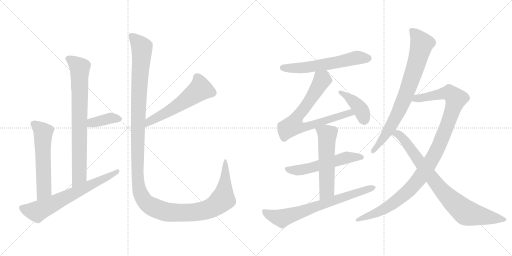
t = 0.00 s
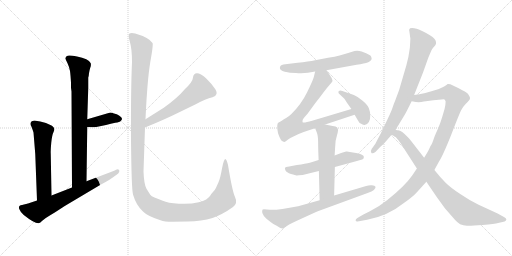
t = 2.51 s
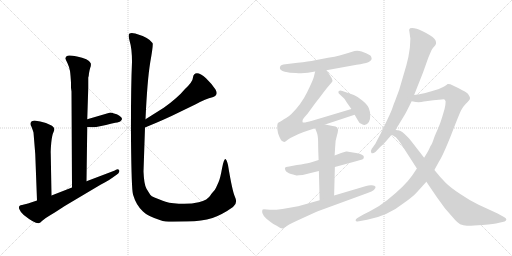
t = 5.01 s
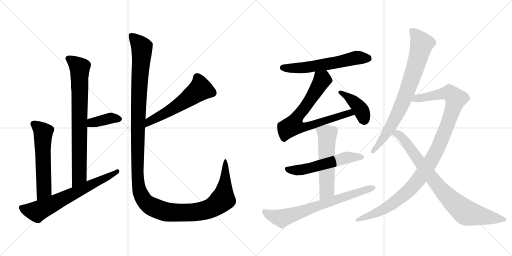
t = 7.52 s
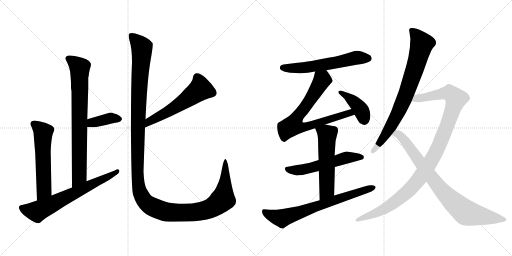
t = 10.03 s
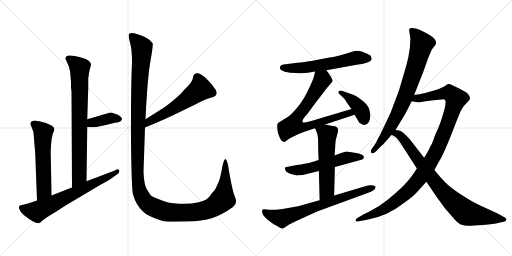
t = 12.53 s

The animated SVG that drew these frames (rendered in a browser with its animation timeline set to each time). Animation: 15 CSS @keyframes rules; one cycle of 12.53 s.

<svg version="1.1" viewBox="0 0 2048 1024" xmlns="http://www.w3.org/2000/svg">
  <g stroke="lightgray" stroke-dasharray="1,1" stroke-width="1" transform="scale(4, 4)">
    <line x1="0" y1="0" x2="256" y2="256"></line>
    <line x1="256" y1="0" x2="0" y2="256"></line>
    <line x1="128" y1="0" x2="128" y2="256"></line>
    <line x1="0" y1="128" x2="256" y2="128"></line>
    <line x1="256" y1="0" x2="512" y2="256"></line>
    <line x1="512" y1="0" x2="256" y2="256"></line>
    <line x1="384" y1="0" x2="384" y2="256"></line>
    <line x1="256" y1="128" x2="512" y2="128"></line>
  </g>
<g transform="scale(1, -1) translate(0, -850)">
   <style type="text/css">
    @keyframes keyframes0 {
      from {
       stroke: black;
       stroke-dashoffset: 793;
       stroke-width: 128;
       }
       72% {
       animation-timing-function: step-end;
       stroke: black;
       stroke-dashoffset: 0;
       stroke-width: 128;
       }
       to {
       stroke: black;
       stroke-width: 1024;
       }
       }
       #make-me-a-hanzi-animation-0 {
         animation: keyframes0 0.895345s both;
         animation-delay: 0.000000s;
         animation-timing-function: linear;
       }
    @keyframes keyframes1 {
      from {
       stroke: black;
       stroke-dashoffset: 382;
       stroke-width: 128;
       }
       55% {
       animation-timing-function: step-end;
       stroke: black;
       stroke-dashoffset: 0;
       stroke-width: 128;
       }
       to {
       stroke: black;
       stroke-width: 1024;
       }
       }
       #make-me-a-hanzi-animation-1 {
         animation: keyframes1 0.560872s both;
         animation-delay: 0.895345s;
         animation-timing-function: linear;
       }
    @keyframes keyframes2 {
      from {
       stroke: black;
       stroke-dashoffset: 580;
       stroke-width: 128;
       }
       65% {
       animation-timing-function: step-end;
       stroke: black;
       stroke-dashoffset: 0;
       stroke-width: 128;
       }
       to {
       stroke: black;
       stroke-width: 1024;
       }
       }
       #make-me-a-hanzi-animation-2 {
         animation: keyframes2 0.722005s both;
         animation-delay: 1.456217s;
         animation-timing-function: linear;
       }
    @keyframes keyframes3 {
      from {
       stroke: black;
       stroke-dashoffset: 680;
       stroke-width: 128;
       }
       69% {
       animation-timing-function: step-end;
       stroke: black;
       stroke-dashoffset: 0;
       stroke-width: 128;
       }
       to {
       stroke: black;
       stroke-width: 1024;
       }
       }
       #make-me-a-hanzi-animation-3 {
         animation: keyframes3 0.803385s both;
         animation-delay: 2.178222s;
         animation-timing-function: linear;
       }
    @keyframes keyframes4 {
      from {
       stroke: black;
       stroke-dashoffset: 570;
       stroke-width: 128;
       }
       65% {
       animation-timing-function: step-end;
       stroke: black;
       stroke-dashoffset: 0;
       stroke-width: 128;
       }
       to {
       stroke: black;
       stroke-width: 1024;
       }
       }
       #make-me-a-hanzi-animation-4 {
         animation: keyframes4 0.713867s both;
         animation-delay: 2.981607s;
         animation-timing-function: linear;
       }
    @keyframes keyframes5 {
      from {
       stroke: black;
       stroke-dashoffset: 1434;
       stroke-width: 128;
       }
       82% {
       animation-timing-function: step-end;
       stroke: black;
       stroke-dashoffset: 0;
       stroke-width: 128;
       }
       to {
       stroke: black;
       stroke-width: 1024;
       }
       }
       #make-me-a-hanzi-animation-5 {
         animation: keyframes5 1.416992s both;
         animation-delay: 3.695474s;
         animation-timing-function: linear;
       }
    @keyframes keyframes6 {
      from {
       stroke: black;
       stroke-dashoffset: 603;
       stroke-width: 128;
       }
       66% {
       animation-timing-function: step-end;
       stroke: black;
       stroke-dashoffset: 0;
       stroke-width: 128;
       }
       to {
       stroke: black;
       stroke-width: 1024;
       }
       }
       #make-me-a-hanzi-animation-6 {
         animation: keyframes6 0.740723s both;
         animation-delay: 5.112466s;
         animation-timing-function: linear;
       }
    @keyframes keyframes7 {
      from {
       stroke: black;
       stroke-dashoffset: 756;
       stroke-width: 128;
       }
       71% {
       animation-timing-function: step-end;
       stroke: black;
       stroke-dashoffset: 0;
       stroke-width: 128;
       }
       to {
       stroke: black;
       stroke-width: 1024;
       }
       }
       #make-me-a-hanzi-animation-7 {
         animation: keyframes7 0.865234s both;
         animation-delay: 5.853189s;
         animation-timing-function: linear;
       }
    @keyframes keyframes8 {
      from {
       stroke: black;
       stroke-dashoffset: 408;
       stroke-width: 128;
       }
       57% {
       animation-timing-function: step-end;
       stroke: black;
       stroke-dashoffset: 0;
       stroke-width: 128;
       }
       to {
       stroke: black;
       stroke-width: 1024;
       }
       }
       #make-me-a-hanzi-animation-8 {
         animation: keyframes8 0.582031s both;
         animation-delay: 6.718423s;
         animation-timing-function: linear;
       }
    @keyframes keyframes9 {
      from {
       stroke: black;
       stroke-dashoffset: 564;
       stroke-width: 128;
       }
       65% {
       animation-timing-function: step-end;
       stroke: black;
       stroke-dashoffset: 0;
       stroke-width: 128;
       }
       to {
       stroke: black;
       stroke-width: 1024;
       }
       }
       #make-me-a-hanzi-animation-9 {
         animation: keyframes9 0.708984s both;
         animation-delay: 7.300454s;
         animation-timing-function: linear;
       }
    @keyframes keyframes10 {
      from {
       stroke: black;
       stroke-dashoffset: 565;
       stroke-width: 128;
       }
       65% {
       animation-timing-function: step-end;
       stroke: black;
       stroke-dashoffset: 0;
       stroke-width: 128;
       }
       to {
       stroke: black;
       stroke-width: 1024;
       }
       }
       #make-me-a-hanzi-animation-10 {
         animation: keyframes10 0.709798s both;
         animation-delay: 8.009438s;
         animation-timing-function: linear;
       }
    @keyframes keyframes11 {
      from {
       stroke: black;
       stroke-dashoffset: 721;
       stroke-width: 128;
       }
       70% {
       animation-timing-function: step-end;
       stroke: black;
       stroke-dashoffset: 0;
       stroke-width: 128;
       }
       to {
       stroke: black;
       stroke-width: 1024;
       }
       }
       #make-me-a-hanzi-animation-11 {
         animation: keyframes11 0.836751s both;
         animation-delay: 8.719236s;
         animation-timing-function: linear;
       }
    @keyframes keyframes12 {
      from {
       stroke: black;
       stroke-dashoffset: 801;
       stroke-width: 128;
       }
       72% {
       animation-timing-function: step-end;
       stroke: black;
       stroke-dashoffset: 0;
       stroke-width: 128;
       }
       to {
       stroke: black;
       stroke-width: 1024;
       }
       }
       #make-me-a-hanzi-animation-12 {
         animation: keyframes12 0.901855s both;
         animation-delay: 9.555987s;
         animation-timing-function: linear;
       }
    @keyframes keyframes13 {
      from {
       stroke: black;
       stroke-dashoffset: 1096;
       stroke-width: 128;
       }
       78% {
       animation-timing-function: step-end;
       stroke: black;
       stroke-dashoffset: 0;
       stroke-width: 128;
       }
       to {
       stroke: black;
       stroke-width: 1024;
       }
       }
       #make-me-a-hanzi-animation-13 {
         animation: keyframes13 1.141927s both;
         animation-delay: 10.457842s;
         animation-timing-function: linear;
       }
    @keyframes keyframes14 {
      from {
       stroke: black;
       stroke-dashoffset: 838;
       stroke-width: 128;
       }
       73% {
       animation-timing-function: step-end;
       stroke: black;
       stroke-dashoffset: 0;
       stroke-width: 128;
       }
       to {
       stroke: black;
       stroke-width: 1024;
       }
       }
       #make-me-a-hanzi-animation-14 {
         animation: keyframes14 0.931966s both;
         animation-delay: 11.599769s;
         animation-timing-function: linear;
       }
</style>
<path d="M 284.0 499.5 L 286.0 484.5 L 288.0 100.5 C 288.0 70.5 346.0 95.5 346.0 125.5 L 349.0 342.5 L 349.0 373.5 L 353.0 499.5 L 353.0 540.5 Q 355.0 543.5 356.0 557.5 Q 358.0 570.5 361.0 579.5 Q 365.0 587.5 363.0 597.5 Q 361.0 605.5 345.0 613.5 Q 330.0 620.5 308.0 624.5 Q 286.0 628.5 278.0 628.5 Q 270.0 628.5 265.0 624.5 Q 261.0 619.5 261.0 616.5 L 270.0 597.5 Q 278.0 580.5 280.0 566.5 Q 282.0 552.5 284.0 520.5 L 284.0 499.5 Z" fill="lightgray"></path> 
<path d="M 349.0 342.5 L 366.0 341.5 Q 366.0 340.5 385.0 342.5 L 424.0 350.5 Q 444.0 356.5 461.0 359.5 Q 479.0 361.5 484.0 367.5 Q 495.0 376.5 476.0 388.5 Q 468.0 394.5 456.0 396.5 Q 445.0 400.5 438.0 399.5 L 349.0 373.5 C 320.0 365.5 319.0 344.5 349.0 342.5 Z" fill="lightgray"></path> 
<path d="M 206.0 68.5 L 203.0 234.5 Q 202.0 247.5 205.0 279.5 Q 208.0 310.5 215.0 324.5 Q 222.0 337.5 208.0 347.5 Q 183.0 360.5 161.0 364.5 L 143.0 367.5 Q 136.0 368.5 127.0 365.5 Q 117.0 357.5 126.0 343.5 Q 132.0 327.5 134.0 320.5 L 141.0 234.5 L 148.0 48.5 C 149.0 18.5 207.0 38.5 206.0 68.5 Z" fill="lightgray"></path> 
<path d="M 288.0 100.5 L 206.0 68.5 L 148.0 48.5 L 112.0 36.5 L 88.0 30.5 Q 72.0 28.5 77.0 14.5 Q 83.0 -0.5 95.0 -9.5 Q 139.0 -44.5 155.0 -42.5 Q 161.0 -41.5 169.0 -32.5 Q 178.0 -23.5 219.0 0.5 L 259.0 26.5 L 402.0 111.5 Q 444.0 134.5 448.0 138.5 L 465.0 150.5 Q 475.0 156.5 477.0 163.5 Q 479.0 169.5 474.0 172.5 Q 469.0 174.5 464.0 171.5 Q 459.0 168.5 454.0 166.5 L 346.0 125.5 L 288.0 100.5 Z" fill="lightgray"></path> 
<path d="M 580.0 340.5 Q 661.0 373.5 717.0 401.5 L 783.0 433.5 Q 823.0 455.5 850.0 461.5 Q 876.0 469.5 862.0 492.5 Q 848.0 514.5 824.0 537.5 Q 802.0 557.5 788.0 557.5 Q 773.0 556.5 772.0 540.5 Q 771.0 523.5 740.0 494.5 Q 710.0 458.5 655.0 419.5 L 582.0 373.5 C 557.0 357.5 552.0 329.5 580.0 340.5 Z" fill="lightgray"></path> 
<path d="M 690.0 -36.5 L 750.0 -35.5 Q 807.0 -34.5 850.0 -21.5 Q 890.0 -7.5 932.0 22.5 Q 952.0 37.5 940.0 62.5 Q 929.0 86.5 912.0 190.5 Q 907.0 210.5 903.0 213.5 Q 896.0 216.5 888.0 176.5 Q 881.0 136.5 874.0 121.5 L 864.0 99.5 Q 861.0 91.5 851.0 81.5 Q 842.0 71.5 842.0 69.5 Q 831.0 50.5 795.0 41.5 Q 760.0 32.5 715.0 35.5 Q 671.0 38.5 651.0 47.5 L 618.0 60.5 Q 605.0 64.5 601.0 71.5 L 586.0 95.5 Q 576.0 112.5 574.0 164.5 L 580.0 340.5 L 582.0 373.5 Q 589.0 528.5 601.0 601.5 Q 614.0 673.5 610.0 678.5 Q 596.0 700.5 541.0 716.5 Q 525.0 720.5 518.0 716.5 Q 511.0 711.5 519.0 684.5 Q 528.0 656.5 528.0 602.5 Q 523.0 488.5 524.0 291.5 Q 526.0 93.5 532.0 72.5 Q 545.0 28.5 572.0 4.5 Q 589.0 -13.5 642.0 -30.5 Q 658.0 -36.5 690.0 -36.5 Z" fill="lightgray"></path> 
<path d="M 1305.5 569.0 L 1426.5 591.0 Q 1489.5 599.0 1486.5 617.0 Q 1485.5 624.0 1481.5 628.0 Q 1471.5 634.0 1464.5 637.0 L 1446.5 644.0 Q 1427.5 650.0 1408.5 643.5 Q 1389.5 637.0 1382.5 635.0 L 1358.5 628.0 Q 1340.5 623.0 1312.5 619.0 L 1260.5 609.0 Q 1234.5 604.0 1190.5 599.0 L 1133.5 592.0 Q 1120.5 590.0 1119.5 579.5 Q 1118.5 569.0 1139.0 563.5 Q 1159.5 558.0 1183.5 558.0 Q 1219.5 554.0 1260.5 564.0 L 1305.5 569.0 Z" fill="lightgray"></path> 
<path d="M 1300.5 352.0 L 1418.5 391.0 C 1446.5 400.0 1434.5 423.0 1405.5 414.0 L 1248.5 367.0 Q 1214.5 357.0 1210.5 361.0 Q 1207.5 370.0 1218.5 382.0 Q 1229.5 393.0 1245.5 416.0 Q 1261.5 439.0 1279.5 461.0 Q 1307.5 499.0 1320.5 513.0 Q 1332.5 526.0 1329.5 529.0 Q 1329.5 537.0 1305.5 569.0 C 1287.5 593.0 1267.5 593.0 1260.5 564.0 L 1255.5 543.0 Q 1252.5 530.0 1228.5 481.0 Q 1204.5 432.0 1165.5 394.0 Q 1156.5 385.0 1144.5 378.0 Q 1131.5 371.0 1128.5 368.0 L 1118.5 362.0 L 1115.5 361.0 L 1110.5 356.0 Q 1106.5 342.0 1112.5 316.0 Q 1123.5 284.0 1132.5 284.0 Q 1136.5 280.0 1144.5 286.0 Q 1151.5 292.0 1161.5 298.0 L 1194.5 314.0 Q 1216.5 324.0 1232.5 328.0 L 1260.5 337.0 L 1300.5 352.0 Z" fill="lightgray"></path> 
<path d="M 1418.5 391.0 L 1432.5 367.0 Q 1436.5 357.0 1446.5 354.0 Q 1463.5 343.0 1475.5 362.0 Q 1481.5 372.0 1481.0 388.5 Q 1480.5 405.0 1475.5 417.5 Q 1470.5 430.0 1450.5 447.0 Q 1430.5 464.0 1415.5 470.0 L 1369.5 486.0 Q 1362.5 489.0 1358.0 487.5 Q 1353.5 486.0 1353.5 482.0 Q 1352.5 478.0 1359.5 472.0 L 1375.5 457.0 Q 1378.5 454.0 1388.5 438.0 L 1405.5 414.0 L 1418.5 391.0 Z" fill="lightgray"></path> 
<path d="M 1274.5 210.0 L 1239.5 199.0 Q 1223.5 195.0 1187.5 190.0 L 1156.5 184.0 Q 1141.5 182.0 1140.0 179.0 Q 1138.5 176.0 1142.0 168.0 Q 1145.5 160.0 1164.0 154.5 Q 1182.5 149.0 1185.5 148.5 Q 1188.5 148.0 1210.5 150.0 L 1275.5 166.0 L 1339.5 182.0 L 1427.5 206.0 Q 1450.5 212.0 1453.5 215.0 Q 1455.5 221.0 1455.5 222.0 Q 1455.5 232.0 1424.5 238.0 L 1411.5 240.0 L 1387.5 244.0 L 1384.5 244.0 L 1364.5 238.0 L 1338.5 228.0 L 1274.5 210.0 Z" fill="lightgray"></path> 
<path d="M 1260.5 337.0 L 1266.5 322.0 Q 1272.5 308.0 1272.5 281.0 Q 1272.5 254.0 1274.5 210.0 L 1275.5 166.0 L 1278.5 49.0 C 1279.5 19.0 1335.5 38.0 1336.5 68.0 L 1339.5 182.0 L 1338.5 228.0 L 1340.5 260.0 L 1342.5 287.0 L 1347.5 307.0 Q 1348.5 311.0 1350.5 318.0 Q 1358.5 346.0 1330.5 346.0 L 1300.5 352.0 C 1271.5 358.0 1250.5 362.0 1260.5 337.0 Z" fill="lightgray"></path> 
<path d="M 1278.5 49.0 L 1192.5 25.0 Q 1105.5 8.0 1079.0 11.0 Q 1052.5 14.0 1050.5 12.0 L 1048.5 6.0 Q 1045.5 -12.0 1082.5 -38.0 Q 1092.5 -47.0 1108.5 -54.0 Q 1125.5 -66.0 1132.5 -64.0 L 1150.5 -52.0 Q 1156.5 -47.0 1211.5 -22.0 L 1268.5 4.0 L 1470.5 78.0 Q 1488.5 85.0 1495.5 90.0 Q 1512.5 107.0 1487.5 109.0 Q 1475.5 110.0 1464.5 106.0 L 1336.5 68.0 L 1278.5 49.0 Z" fill="lightgray"></path> 
<path d="M 1638.5 717.0 Q 1640.5 701.0 1641.5 696.0 L 1639.5 660.0 Q 1634.5 619.0 1625.5 589.0 L 1596.5 490.0 L 1580.5 447.0 Q 1574.5 433.0 1570.0 419.5 Q 1565.5 406.0 1552.5 378.0 L 1522.5 315.0 Q 1512.5 297.0 1501.5 275.0 L 1486.5 254.0 Q 1480.5 243.0 1485.5 238.5 Q 1490.5 234.0 1501.5 242.0 L 1520.5 262.0 Q 1534.5 273.0 1547.5 289.0 Q 1560.5 305.0 1563.5 308.5 L 1582.5 331.0 L 1619.5 392.0 Q 1623.5 398.0 1646.5 445.0 L 1656.5 470.0 L 1692.5 561.0 L 1713.5 620.0 L 1725.5 648.0 Q 1727.5 653.0 1732.5 659.0 L 1740.5 668.0 Q 1749.5 682.0 1737.5 695.5 Q 1725.5 709.0 1690.5 725.5 Q 1655.5 742.0 1640.5 737.0 Q 1637.5 734.0 1636.5 730.0 L 1638.5 717.0 Z" fill="lightgray"></path> 
<path d="M 1667.5 176.0 L 1649.5 149.0 Q 1620.5 107.0 1549.5 50.0 Q 1517.5 24.0 1479.5 5.0 L 1453.5 -8.0 L 1429.5 -22.0 Q 1421.5 -26.0 1422.5 -32.0 Q 1423.5 -37.0 1430.5 -36.0 L 1468.5 -29.0 Q 1550.5 -14.0 1615.5 38.0 Q 1651.5 63.0 1667.5 81.0 L 1705.5 123.0 L 1737.5 170.0 L 1755.5 203.0 Q 1771.5 227.0 1804.5 310.0 Q 1836.5 393.0 1844.5 409.0 Q 1852.5 424.0 1862.5 434.0 Q 1871.5 443.0 1876.5 449.0 Q 1881.5 454.0 1879.5 461.0 Q 1877.5 467.0 1871.5 475.0 Q 1864.5 482.0 1836.5 496.0 L 1801.5 513.0 Q 1791.5 515.0 1790.5 514.0 Q 1783.5 506.0 1755.5 494.0 Q 1696.5 475.0 1656.5 470.0 C 1626.5 465.0 1616.5 449.0 1646.5 445.0 L 1663.5 442.0 Q 1680.5 440.0 1695.5 444.0 L 1733.5 449.0 L 1766.5 452.0 Q 1778.5 454.0 1779.5 451.0 Q 1780.5 448.0 1782.5 444.0 Q 1782.5 432.0 1778.5 415.0 L 1768.5 381.0 Q 1762.5 360.0 1750.5 332.0 Q 1737.5 304.0 1733.5 290.0 Q 1728.5 276.0 1725.5 271.0 Q 1721.5 266.0 1717.5 256.0 Q 1713.5 246.0 1696.5 219.0 L 1667.5 176.0 Z" fill="lightgray"></path> 
<path d="M 1563.5 309.0 Q 1566.5 312.0 1572.5 308.0 Q 1577.5 304.0 1582.5 302.0 Q 1586.5 299.0 1602.5 277.0 L 1667.5 176.0 L 1705.5 123.0 L 1745.5 64.0 L 1779.5 17.0 L 1820.5 -30.0 Q 1830.5 -41.0 1840.5 -47.0 Q 1853.5 -52.0 1867.5 -53.0 Q 1881.5 -54.0 1930.5 -50.0 Q 1979.5 -45.0 1992.5 -42.0 L 2018.5 -36.0 Q 2023.5 -34.0 2025.5 -29.0 Q 2026.5 -23.0 2017.5 -19.0 L 1990.5 -4.0 L 1914.5 31.0 Q 1880.5 47.0 1842.5 73.0 Q 1803.5 98.0 1782.5 119.0 Q 1761.5 140.0 1737.5 170.0 L 1696.5 219.0 L 1644.5 286.0 Q 1637.5 295.0 1632.5 300.0 Q 1605.5 329.0 1592.5 329.0 Q 1588.5 329.0 1582.5 331.0 C 1553.5 338.0 1535.5 318.0 1563.5 309.0 Z" fill="lightgray"></path> 
      <clipPath id="make-me-a-hanzi-clip-0">
      <path d="M 284.0 499.5 L 286.0 484.5 L 288.0 100.5 C 288.0 70.5 346.0 95.5 346.0 125.5 L 349.0 342.5 L 349.0 373.5 L 353.0 499.5 L 353.0 540.5 Q 355.0 543.5 356.0 557.5 Q 358.0 570.5 361.0 579.5 Q 365.0 587.5 363.0 597.5 Q 361.0 605.5 345.0 613.5 Q 330.0 620.5 308.0 624.5 Q 286.0 628.5 278.0 628.5 Q 270.0 628.5 265.0 624.5 Q 261.0 619.5 261.0 616.5 L 270.0 597.5 Q 278.0 580.5 280.0 566.5 Q 282.0 552.5 284.0 520.5 L 284.0 499.5 Z" fill="lightgray"></path>
      </clipPath>
      <path clip-path="url(#make-me-a-hanzi-clip-0)" d="M 272.0 615.5 L 319.0 579.5 L 317.0 144.5 L 293.0 108.5 " fill="none" id="make-me-a-hanzi-animation-0" stroke-dasharray="665 1330" stroke-linecap="round"></path>

      <clipPath id="make-me-a-hanzi-clip-1">
      <path d="M 349.0 342.5 L 366.0 341.5 Q 366.0 340.5 385.0 342.5 L 424.0 350.5 Q 444.0 356.5 461.0 359.5 Q 479.0 361.5 484.0 367.5 Q 495.0 376.5 476.0 388.5 Q 468.0 394.5 456.0 396.5 Q 445.0 400.5 438.0 399.5 L 349.0 373.5 C 320.0 365.5 319.0 344.5 349.0 342.5 Z" fill="lightgray"></path>
      </clipPath>
      <path clip-path="url(#make-me-a-hanzi-clip-1)" d="M 354.0 350.5 L 367.0 359.5 L 441.0 377.5 L 475.0 376.5 " fill="none" id="make-me-a-hanzi-animation-1" stroke-dasharray="254 508" stroke-linecap="round"></path>

      <clipPath id="make-me-a-hanzi-clip-2">
      <path d="M 206.0 68.5 L 203.0 234.5 Q 202.0 247.5 205.0 279.5 Q 208.0 310.5 215.0 324.5 Q 222.0 337.5 208.0 347.5 Q 183.0 360.5 161.0 364.5 L 143.0 367.5 Q 136.0 368.5 127.0 365.5 Q 117.0 357.5 126.0 343.5 Q 132.0 327.5 134.0 320.5 L 141.0 234.5 L 148.0 48.5 C 149.0 18.5 207.0 38.5 206.0 68.5 Z" fill="lightgray"></path>
      </clipPath>
      <path clip-path="url(#make-me-a-hanzi-clip-2)" d="M 134.0 355.5 L 173.0 321.5 L 175.0 87.5 L 153.0 56.5 " fill="none" id="make-me-a-hanzi-animation-2" stroke-dasharray="452 904" stroke-linecap="round"></path>

      <clipPath id="make-me-a-hanzi-clip-3">
      <path d="M 288.0 100.5 L 206.0 68.5 L 148.0 48.5 L 112.0 36.5 L 88.0 30.5 Q 72.0 28.5 77.0 14.5 Q 83.0 -0.5 95.0 -9.5 Q 139.0 -44.5 155.0 -42.5 Q 161.0 -41.5 169.0 -32.5 Q 178.0 -23.5 219.0 0.5 L 259.0 26.5 L 402.0 111.5 Q 444.0 134.5 448.0 138.5 L 465.0 150.5 Q 475.0 156.5 477.0 163.5 Q 479.0 169.5 474.0 172.5 Q 469.0 174.5 464.0 171.5 Q 459.0 168.5 454.0 166.5 L 346.0 125.5 L 288.0 100.5 Z" fill="lightgray"></path>
      </clipPath>
      <path clip-path="url(#make-me-a-hanzi-clip-3)" d="M 86.0 19.5 L 148.0 4.5 L 405.0 128.5 L 470.0 166.5 " fill="none" id="make-me-a-hanzi-animation-3" stroke-dasharray="552 1104" stroke-linecap="round"></path>

      <clipPath id="make-me-a-hanzi-clip-4">
      <path d="M 580.0 340.5 Q 661.0 373.5 717.0 401.5 L 783.0 433.5 Q 823.0 455.5 850.0 461.5 Q 876.0 469.5 862.0 492.5 Q 848.0 514.5 824.0 537.5 Q 802.0 557.5 788.0 557.5 Q 773.0 556.5 772.0 540.5 Q 771.0 523.5 740.0 494.5 Q 710.0 458.5 655.0 419.5 L 582.0 373.5 C 557.0 357.5 552.0 329.5 580.0 340.5 Z" fill="lightgray"></path>
      </clipPath>
      <path clip-path="url(#make-me-a-hanzi-clip-4)" d="M 788.0 541.5 L 802.0 493.5 L 712.0 428.5 L 609.0 371.5 L 590.0 356.5 L 587.0 345.5 " fill="none" id="make-me-a-hanzi-animation-4" stroke-dasharray="442 884" stroke-linecap="round"></path>

      <clipPath id="make-me-a-hanzi-clip-5">
      <path d="M 690.0 -36.5 L 750.0 -35.5 Q 807.0 -34.5 850.0 -21.5 Q 890.0 -7.5 932.0 22.5 Q 952.0 37.5 940.0 62.5 Q 929.0 86.5 912.0 190.5 Q 907.0 210.5 903.0 213.5 Q 896.0 216.5 888.0 176.5 Q 881.0 136.5 874.0 121.5 L 864.0 99.5 Q 861.0 91.5 851.0 81.5 Q 842.0 71.5 842.0 69.5 Q 831.0 50.5 795.0 41.5 Q 760.0 32.5 715.0 35.5 Q 671.0 38.5 651.0 47.5 L 618.0 60.5 Q 605.0 64.5 601.0 71.5 L 586.0 95.5 Q 576.0 112.5 574.0 164.5 L 580.0 340.5 L 582.0 373.5 Q 589.0 528.5 601.0 601.5 Q 614.0 673.5 610.0 678.5 Q 596.0 700.5 541.0 716.5 Q 525.0 720.5 518.0 716.5 Q 511.0 711.5 519.0 684.5 Q 528.0 656.5 528.0 602.5 Q 523.0 488.5 524.0 291.5 Q 526.0 93.5 532.0 72.5 Q 545.0 28.5 572.0 4.5 Q 589.0 -13.5 642.0 -30.5 Q 658.0 -36.5 690.0 -36.5 Z" fill="lightgray"></path>
      </clipPath>
      <path clip-path="url(#make-me-a-hanzi-clip-5)" d="M 524.0 709.5 L 567.0 660.5 L 553.0 410.5 L 549.0 164.5 L 556.0 96.5 L 576.0 49.5 L 615.0 20.5 L 663.0 3.5 L 771.0 0.5 L 843.0 17.5 L 891.0 54.5 L 902.0 135.5 L 903.0 208.5 " fill="none" id="make-me-a-hanzi-animation-5" stroke-dasharray="1306 2612" stroke-linecap="round"></path>

      <clipPath id="make-me-a-hanzi-clip-6">
      <path d="M 1305.5 569.0 L 1426.5 591.0 Q 1489.5 599.0 1486.5 617.0 Q 1485.5 624.0 1481.5 628.0 Q 1471.5 634.0 1464.5 637.0 L 1446.5 644.0 Q 1427.5 650.0 1408.5 643.5 Q 1389.5 637.0 1382.5 635.0 L 1358.5 628.0 Q 1340.5 623.0 1312.5 619.0 L 1260.5 609.0 Q 1234.5 604.0 1190.5 599.0 L 1133.5 592.0 Q 1120.5 590.0 1119.5 579.5 Q 1118.5 569.0 1139.0 563.5 Q 1159.5 558.0 1183.5 558.0 Q 1219.5 554.0 1260.5 564.0 L 1305.5 569.0 Z" fill="lightgray"></path>
      </clipPath>
      <path clip-path="url(#make-me-a-hanzi-clip-6)" d="M 1130.5 579.0 L 1205.5 578.0 L 1427.5 619.0 L 1473.5 616.0 " fill="none" id="make-me-a-hanzi-animation-6" stroke-dasharray="475 950" stroke-linecap="round"></path>

      <clipPath id="make-me-a-hanzi-clip-7">
      <path d="M 1300.5 352.0 L 1418.5 391.0 C 1446.5 400.0 1434.5 423.0 1405.5 414.0 L 1248.5 367.0 Q 1214.5 357.0 1210.5 361.0 Q 1207.5 370.0 1218.5 382.0 Q 1229.5 393.0 1245.5 416.0 Q 1261.5 439.0 1279.5 461.0 Q 1307.5 499.0 1320.5 513.0 Q 1332.5 526.0 1329.5 529.0 Q 1329.5 537.0 1305.5 569.0 C 1287.5 593.0 1267.5 593.0 1260.5 564.0 L 1255.5 543.0 Q 1252.5 530.0 1228.5 481.0 Q 1204.5 432.0 1165.5 394.0 Q 1156.5 385.0 1144.5 378.0 Q 1131.5 371.0 1128.5 368.0 L 1118.5 362.0 L 1115.5 361.0 L 1110.5 356.0 Q 1106.5 342.0 1112.5 316.0 Q 1123.5 284.0 1132.5 284.0 Q 1136.5 280.0 1144.5 286.0 Q 1151.5 292.0 1161.5 298.0 L 1194.5 314.0 Q 1216.5 324.0 1232.5 328.0 L 1260.5 337.0 L 1300.5 352.0 Z" fill="lightgray"></path>
      </clipPath>
      <path clip-path="url(#make-me-a-hanzi-clip-7)" d="M 1268.5 556.0 L 1288.5 532.0 L 1284.5 523.0 L 1230.5 435.0 L 1188.5 382.0 L 1171.5 348.0 L 1191.5 341.0 L 1234.5 345.0 L 1387.5 396.0 L 1399.5 399.0 L 1409.5 393.0 " fill="none" id="make-me-a-hanzi-animation-7" stroke-dasharray="628 1256" stroke-linecap="round"></path>

      <clipPath id="make-me-a-hanzi-clip-8">
      <path d="M 1418.5 391.0 L 1432.5 367.0 Q 1436.5 357.0 1446.5 354.0 Q 1463.5 343.0 1475.5 362.0 Q 1481.5 372.0 1481.0 388.5 Q 1480.5 405.0 1475.5 417.5 Q 1470.5 430.0 1450.5 447.0 Q 1430.5 464.0 1415.5 470.0 L 1369.5 486.0 Q 1362.5 489.0 1358.0 487.5 Q 1353.5 486.0 1353.5 482.0 Q 1352.5 478.0 1359.5 472.0 L 1375.5 457.0 Q 1378.5 454.0 1388.5 438.0 L 1405.5 414.0 L 1418.5 391.0 Z" fill="lightgray"></path>
      </clipPath>
      <path clip-path="url(#make-me-a-hanzi-clip-8)" d="M 1361.5 480.0 L 1427.5 431.0 L 1445.5 407.0 L 1458.5 369.0 " fill="none" id="make-me-a-hanzi-animation-8" stroke-dasharray="280 560" stroke-linecap="round"></path>

      <clipPath id="make-me-a-hanzi-clip-9">
      <path d="M 1274.5 210.0 L 1239.5 199.0 Q 1223.5 195.0 1187.5 190.0 L 1156.5 184.0 Q 1141.5 182.0 1140.0 179.0 Q 1138.5 176.0 1142.0 168.0 Q 1145.5 160.0 1164.0 154.5 Q 1182.5 149.0 1185.5 148.5 Q 1188.5 148.0 1210.5 150.0 L 1275.5 166.0 L 1339.5 182.0 L 1427.5 206.0 Q 1450.5 212.0 1453.5 215.0 Q 1455.5 221.0 1455.5 222.0 Q 1455.5 232.0 1424.5 238.0 L 1411.5 240.0 L 1387.5 244.0 L 1384.5 244.0 L 1364.5 238.0 L 1338.5 228.0 L 1274.5 210.0 Z" fill="lightgray"></path>
      </clipPath>
      <path clip-path="url(#make-me-a-hanzi-clip-9)" d="M 1145.5 174.0 L 1176.5 169.0 L 1225.5 174.0 L 1384.5 219.0 L 1446.5 221.0 " fill="none" id="make-me-a-hanzi-animation-9" stroke-dasharray="436 872" stroke-linecap="round"></path>

      <clipPath id="make-me-a-hanzi-clip-10">
      <path d="M 1260.5 337.0 L 1266.5 322.0 Q 1272.5 308.0 1272.5 281.0 Q 1272.5 254.0 1274.5 210.0 L 1275.5 166.0 L 1278.5 49.0 C 1279.5 19.0 1335.5 38.0 1336.5 68.0 L 1339.5 182.0 L 1338.5 228.0 L 1340.5 260.0 L 1342.5 287.0 L 1347.5 307.0 Q 1348.5 311.0 1350.5 318.0 Q 1358.5 346.0 1330.5 346.0 L 1300.5 352.0 C 1271.5 358.0 1250.5 362.0 1260.5 337.0 Z" fill="lightgray"></path>
      </clipPath>
      <path clip-path="url(#make-me-a-hanzi-clip-10)" d="M 1268.5 336.0 L 1308.5 310.0 L 1307.5 90.0 L 1284.5 56.0 " fill="none" id="make-me-a-hanzi-animation-10" stroke-dasharray="437 874" stroke-linecap="round"></path>

      <clipPath id="make-me-a-hanzi-clip-11">
      <path d="M 1278.5 49.0 L 1192.5 25.0 Q 1105.5 8.0 1079.0 11.0 Q 1052.5 14.0 1050.5 12.0 L 1048.5 6.0 Q 1045.5 -12.0 1082.5 -38.0 Q 1092.5 -47.0 1108.5 -54.0 Q 1125.5 -66.0 1132.5 -64.0 L 1150.5 -52.0 Q 1156.5 -47.0 1211.5 -22.0 L 1268.5 4.0 L 1470.5 78.0 Q 1488.5 85.0 1495.5 90.0 Q 1512.5 107.0 1487.5 109.0 Q 1475.5 110.0 1464.5 106.0 L 1336.5 68.0 L 1278.5 49.0 Z" fill="lightgray"></path>
      </clipPath>
      <path clip-path="url(#make-me-a-hanzi-clip-11)" d="M 1055.5 7.0 L 1073.5 -8.0 L 1128.5 -23.0 L 1492.5 100.0 " fill="none" id="make-me-a-hanzi-animation-11" stroke-dasharray="593 1186" stroke-linecap="round"></path>

      <clipPath id="make-me-a-hanzi-clip-12">
      <path d="M 1638.5 717.0 Q 1640.5 701.0 1641.5 696.0 L 1639.5 660.0 Q 1634.5 619.0 1625.5 589.0 L 1596.5 490.0 L 1580.5 447.0 Q 1574.5 433.0 1570.0 419.5 Q 1565.5 406.0 1552.5 378.0 L 1522.5 315.0 Q 1512.5 297.0 1501.5 275.0 L 1486.5 254.0 Q 1480.5 243.0 1485.5 238.5 Q 1490.5 234.0 1501.5 242.0 L 1520.5 262.0 Q 1534.5 273.0 1547.5 289.0 Q 1560.5 305.0 1563.5 308.5 L 1582.5 331.0 L 1619.5 392.0 Q 1623.5 398.0 1646.5 445.0 L 1656.5 470.0 L 1692.5 561.0 L 1713.5 620.0 L 1725.5 648.0 Q 1727.5 653.0 1732.5 659.0 L 1740.5 668.0 Q 1749.5 682.0 1737.5 695.5 Q 1725.5 709.0 1690.5 725.5 Q 1655.5 742.0 1640.5 737.0 Q 1637.5 734.0 1636.5 730.0 L 1638.5 717.0 Z" fill="lightgray"></path>
      </clipPath>
      <path clip-path="url(#make-me-a-hanzi-clip-12)" d="M 1645.5 729.0 L 1671.5 702.0 L 1686.5 675.0 L 1661.5 580.0 L 1620.5 463.0 L 1586.5 387.0 L 1531.5 294.0 L 1490.5 246.0 " fill="none" id="make-me-a-hanzi-animation-12" stroke-dasharray="673 1346" stroke-linecap="round"></path>

      <clipPath id="make-me-a-hanzi-clip-13">
      <path d="M 1667.5 176.0 L 1649.5 149.0 Q 1620.5 107.0 1549.5 50.0 Q 1517.5 24.0 1479.5 5.0 L 1453.5 -8.0 L 1429.5 -22.0 Q 1421.5 -26.0 1422.5 -32.0 Q 1423.5 -37.0 1430.5 -36.0 L 1468.5 -29.0 Q 1550.5 -14.0 1615.5 38.0 Q 1651.5 63.0 1667.5 81.0 L 1705.5 123.0 L 1737.5 170.0 L 1755.5 203.0 Q 1771.5 227.0 1804.5 310.0 Q 1836.5 393.0 1844.5 409.0 Q 1852.5 424.0 1862.5 434.0 Q 1871.5 443.0 1876.5 449.0 Q 1881.5 454.0 1879.5 461.0 Q 1877.5 467.0 1871.5 475.0 Q 1864.5 482.0 1836.5 496.0 L 1801.5 513.0 Q 1791.5 515.0 1790.5 514.0 Q 1783.5 506.0 1755.5 494.0 Q 1696.5 475.0 1656.5 470.0 C 1626.5 465.0 1616.5 449.0 1646.5 445.0 L 1663.5 442.0 Q 1680.5 440.0 1695.5 444.0 L 1733.5 449.0 L 1766.5 452.0 Q 1778.5 454.0 1779.5 451.0 Q 1780.5 448.0 1782.5 444.0 Q 1782.5 432.0 1778.5 415.0 L 1768.5 381.0 Q 1762.5 360.0 1750.5 332.0 Q 1737.5 304.0 1733.5 290.0 Q 1728.5 276.0 1725.5 271.0 Q 1721.5 266.0 1717.5 256.0 Q 1713.5 246.0 1696.5 219.0 L 1667.5 176.0 Z" fill="lightgray"></path>
      </clipPath>
      <path clip-path="url(#make-me-a-hanzi-clip-13)" d="M 1651.5 450.0 L 1792.5 479.0 L 1824.5 455.0 L 1752.5 260.0 L 1714.5 190.0 L 1669.5 127.0 L 1637.5 90.0 L 1549.5 21.0 L 1513.5 1.0 L 1429.5 -29.0 " fill="none" id="make-me-a-hanzi-animation-13" stroke-dasharray="968 1936" stroke-linecap="round"></path>

      <clipPath id="make-me-a-hanzi-clip-14">
      <path d="M 1563.5 309.0 Q 1566.5 312.0 1572.5 308.0 Q 1577.5 304.0 1582.5 302.0 Q 1586.5 299.0 1602.5 277.0 L 1667.5 176.0 L 1705.5 123.0 L 1745.5 64.0 L 1779.5 17.0 L 1820.5 -30.0 Q 1830.5 -41.0 1840.5 -47.0 Q 1853.5 -52.0 1867.5 -53.0 Q 1881.5 -54.0 1930.5 -50.0 Q 1979.5 -45.0 1992.5 -42.0 L 2018.5 -36.0 Q 2023.5 -34.0 2025.5 -29.0 Q 2026.5 -23.0 2017.5 -19.0 L 1990.5 -4.0 L 1914.5 31.0 Q 1880.5 47.0 1842.5 73.0 Q 1803.5 98.0 1782.5 119.0 Q 1761.5 140.0 1737.5 170.0 L 1696.5 219.0 L 1644.5 286.0 Q 1637.5 295.0 1632.5 300.0 Q 1605.5 329.0 1592.5 329.0 Q 1588.5 329.0 1582.5 331.0 C 1553.5 338.0 1535.5 318.0 1563.5 309.0 Z" fill="lightgray"></path>
      </clipPath>
      <path clip-path="url(#make-me-a-hanzi-clip-14)" d="M 1582.5 313.0 L 1592.5 313.0 L 1613.5 294.0 L 1767.5 88.0 L 1863.5 -1.0 L 2016.5 -28.0 " fill="none" id="make-me-a-hanzi-animation-14" stroke-dasharray="710 1420" stroke-linecap="round"></path>

</g>
</svg>
